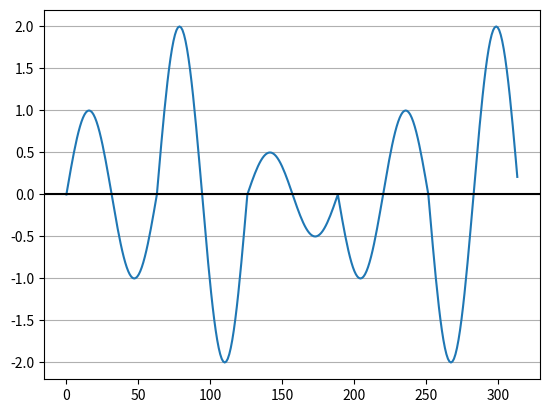

This chart was generated by the following Python code:
import numpy as np
import matplotlib.pyplot as plt

pi = np.pi

# PARAMETERS
TIME_VECTOR_SIZE = 60
AMPL_VECTOR = (1, 2, 0.5, -1, -2)

# CALCULATION
t = np.linspace(0, 2 * pi, TIME_VECTOR_SIZE, endpoint=False)

Carrier = np.sin(t)

Tx = np.array([])
for amp in AMPL_VECTOR:
    Tx = np.append(Tx, amp * Carrier)

# PRESENTATION
plt.plot(10*np.linspace(0, 2 * pi * len(AMPL_VECTOR), len(Tx), endpoint=False), Tx)
plt.axhline(y=0, color="black")
plt.grid(axis="y")
plt.show()

# SAVING
np.save("TxSignal", Tx)
